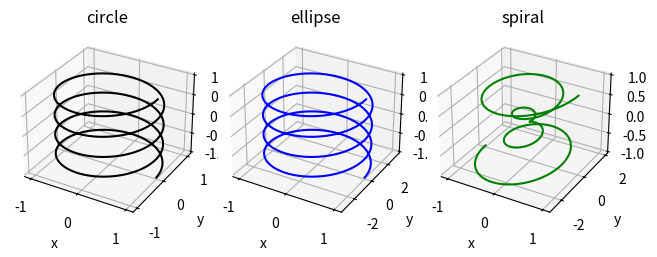

Recreate this plot in Python.
#!/usr/bin/env python

import numpy as np
import matplotlib.pyplot as plt
min = -1.0
max = 1.0
npts = 1000
inc = (max-min)/npts
t = np.arange(min, max, inc)
nplots = 3
fig, ax = plt.subplots(ncols=nplots,tight_layout=True,subplot_kw={"projection": "3d"})
for i in range(nplots):
    ax[i].set_xlabel("x")
    ax[i].set_ylabel("y")
    ax[i].set_zlabel("z")

a=1.0
b=1.0
c=2.0
x = a*np.cos(2*np.pi*t*c)
y = b*np.sin(2*np.pi*t*c)
ax[0].set_title("circle")
ax[0].plot3D(x, y, t, 'black')

a=1.0
b=3.0
c=2.0
x = a*np.cos(2*np.pi*t*c)
y = b*np.sin(2*np.pi*t*c)
ax[1].set_title("ellipse")
#ax[1].set_aspect("equal") not supported
ax[1].plot3D(x, y, t, 'blue')

x = t*a*np.cos(2*np.pi*t*c)
y = t*b*np.sin(2*np.pi*t*c)
ax[2].set_title("spiral")
ax[2].plot3D(x, y, t, 'green')
plt.show()
